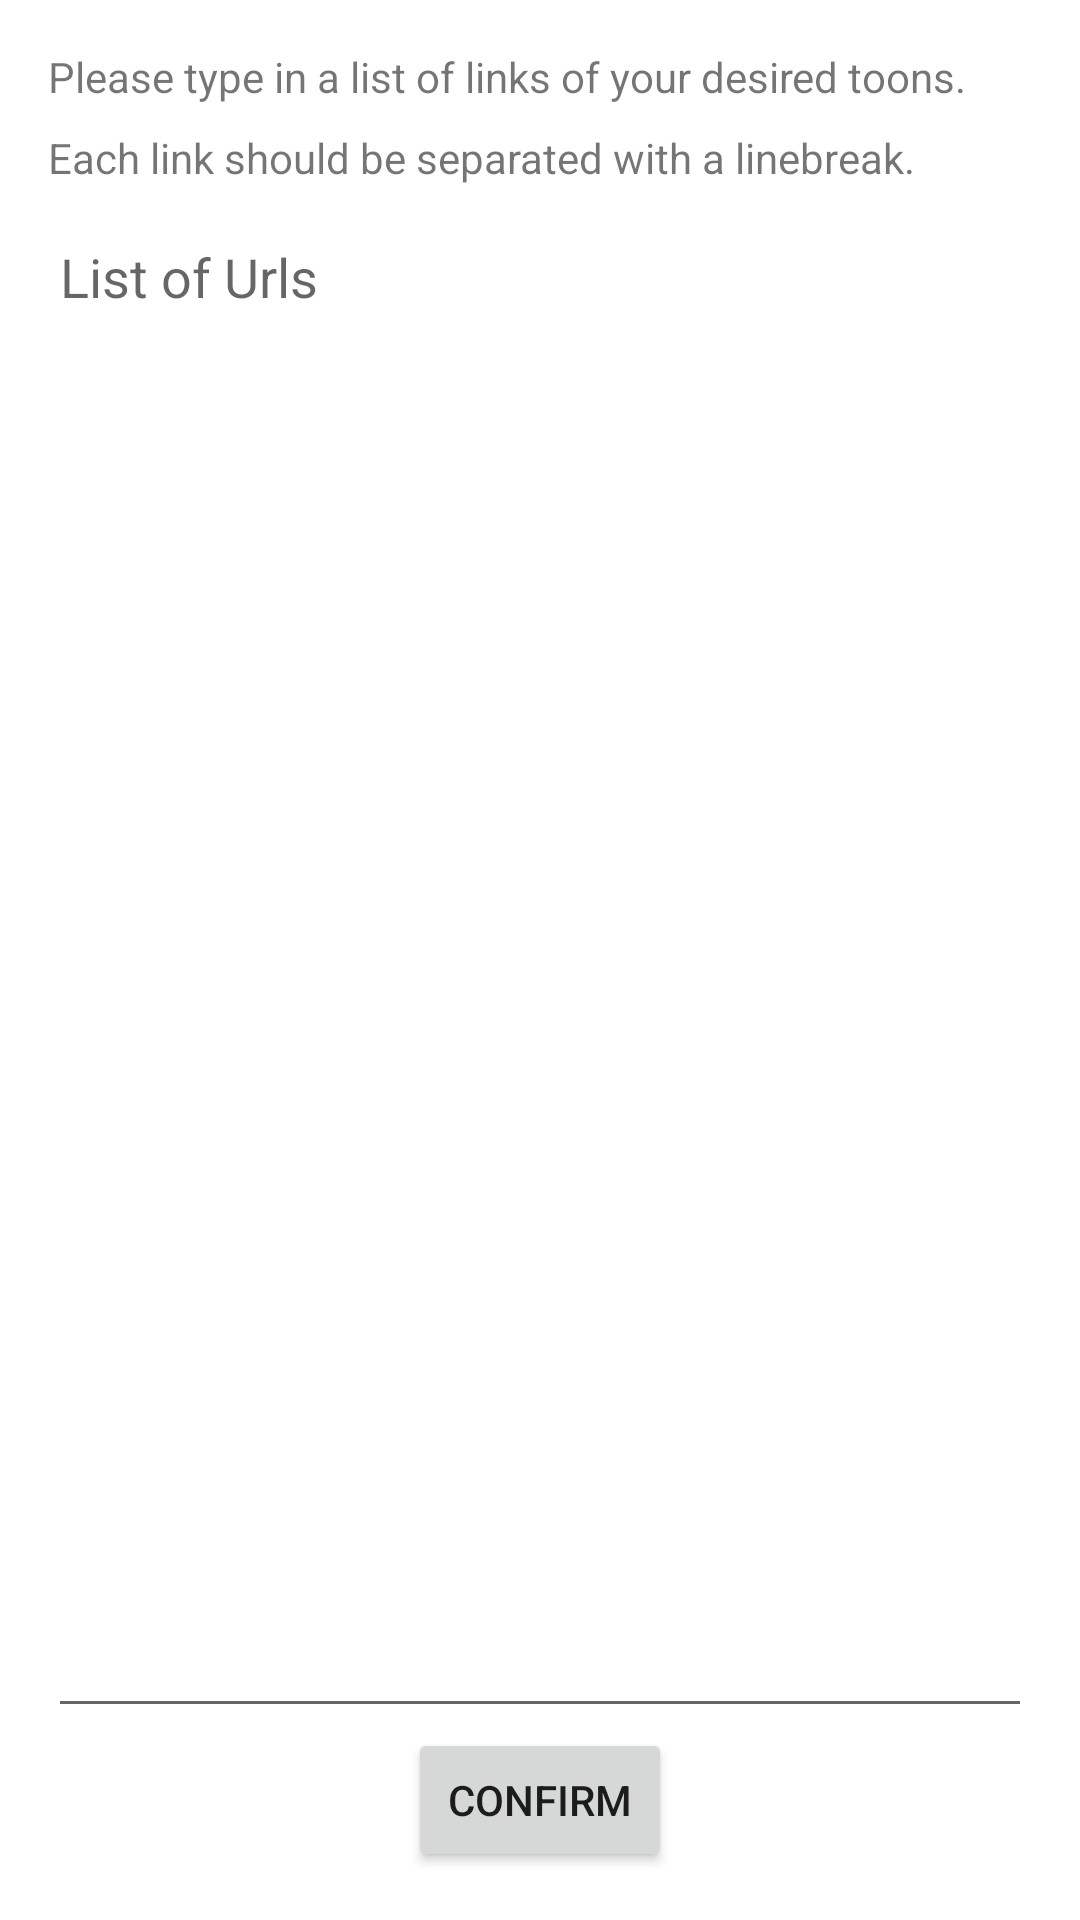

Here is an Android app screen rendered from its layout file. Give the layout XML and the strings, colors and styles it references.
<!-- AndroidManifest.xml: application theme Theme.WTViewerFinalPls -->
<!-- res/layout/fragment_list.xml -->
<?xml version="1.0" encoding="utf-8"?>
<androidx.constraintlayout.widget.ConstraintLayout xmlns:android="http://schemas.android.com/apk/res/android"
    xmlns:app="http://schemas.android.com/apk/res-auto"
    xmlns:tools="http://schemas.android.com/tools"
    android:layout_width="match_parent"
    android:layout_height="match_parent"
    tools:context=".ui.addbylist.FragmentList">

    <TextView
        android:id="@+id/tv_list_eg_line1"
        android:layout_width="wrap_content"
        android:layout_height="wrap_content"
        android:layout_marginTop="16dp"
        android:text="@string/txt_url_list"
        app:layout_constraintStart_toStartOf="@id/etxt_addlist_url"
        app:layout_constraintTop_toTopOf="parent" />

    <TextView
        android:id="@+id/tv_list_eg_line2"
        android:layout_width="wrap_content"
        android:layout_height="wrap_content"
        android:layout_marginTop="8dp"
        android:text="@string/txt_url_list_2"
        app:layout_constraintStart_toStartOf="@id/etxt_addlist_url"
        app:layout_constraintTop_toBottomOf="@+id/tv_list_eg_line1" />

    <EditText
        android:id="@+id/etxt_addlist_url"
        android:layout_width="0dp"
        android:layout_height="0dp"
        android:layout_marginStart="16dp"
        android:layout_marginTop="8dp"
        android:layout_marginEnd="16dp"
        android:ems="10"
        android:gravity="start|top"
        android:hint="@string/hint_url_list"
        android:inputType="textUri|textMultiLine"
        android:minHeight="48dp"
        app:layout_constraintBottom_toTopOf="@id/btn_addlist_confirm"
        app:layout_constraintEnd_toEndOf="parent"
        app:layout_constraintHorizontal_bias="0.0"
        app:layout_constraintStart_toStartOf="parent"
        app:layout_constraintTop_toBottomOf="@+id/tv_list_eg_line2" />

    <Button
        android:id="@+id/btn_addlist_confirm"
        android:layout_width="wrap_content"
        android:layout_height="wrap_content"
        android:layout_marginTop="8dp"
        android:layout_marginBottom="16dp"
        android:text="@string/btn_confirm"
        app:layout_constraintBottom_toBottomOf="parent"
        app:layout_constraintEnd_toEndOf="@id/etxt_addlist_url"
        app:layout_constraintStart_toStartOf="@id/etxt_addlist_url" />
</androidx.constraintlayout.widget.ConstraintLayout>
<!-- resources referenced by this layout -->
<resources>
  <string name="btn_confirm">Confirm</string>
  <string name="hint_url_list">List of Urls</string>
  <string name="txt_url_list">Please type in a list of links of your desired toons.</string>
  <string name="txt_url_list_2">Each link should be separated with a linebreak.</string>
  <style name="Theme.WTViewerFinalPls" parent="Theme.MaterialComponents.DayNight.DarkActionBar">
          
          <item name="colorPrimary">@color/purple_500</item>
          <item name="colorPrimaryVariant">@color/purple_700</item>
          <item name="colorOnPrimary">@color/white</item>
          
          <item name="colorSecondary">@color/teal_200</item>
          <item name="colorSecondaryVariant">@color/teal_700</item>
          <item name="colorOnSecondary">@color/black</item>
          
          <item name="android:statusBarColor" tools:targetApi="l">?attr/colorPrimaryVariant</item>
          
          <item name="CardBackgroundThemed">@color/cardview_light_background</item>
          <item name="IconColorThemed">@color/grey_light</item>
          <item name="android:actionMenuTextColor">@color/black</item>
          <item name="colorOnPrimaryReversed">@color/black</item>
      </style>
  <color name="purple_500">#FF6200EE</color>
  <color name="purple_700">#FF3700B3</color>
  <color name="white">#FFFFFFFF</color>
  <color name="teal_200">#FF03DAC5</color>
  <color name="teal_700">#FF018786</color>
  <color name="black">#FF000000</color>
  <color name="grey_light">#FFCCCCCC</color>
</resources>
